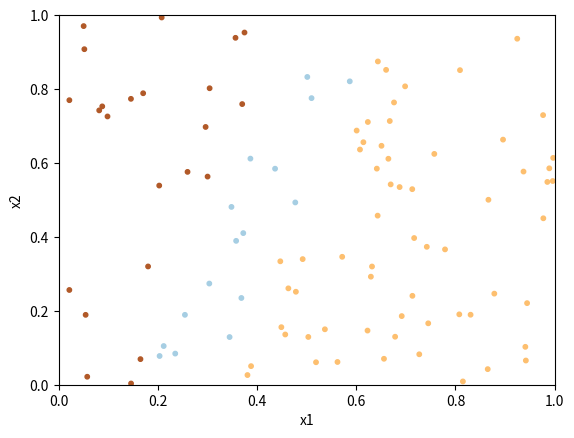

The matplotlib source for this figure:
import sys
import numpy as np
import matplotlib.pyplot as plt

X = np.random.rand(100, 2)
Y = np.ones((100,1))

# Define 3 Class (Label : 1, 2, 3)
Y[X[:, 1] <= (3*X[:,0] - 0.5)] = -1
Y[X[:, 1] <= (3*X[:,0] - 1)]   = 0

'''
plt.scatter(X[:, 0], X[:, 1], c=Y, s=10, cmap=plt.cm.Paired)
plt.xlabel('x1')
plt.ylabel('x2')
plt.show()
sys.exit()
'''

### Define perceptron
# Method 1 : one vs rest

# 1번 라벨 : 0 , 2번 라벨 1, 3번 라벨 2
# Method 2 : one vs one
def perceptron(X, Y):
    X_ones = np.concatenate((np.ones((len(X), 1)), X), axis=1) # 100 x 3
    W1 = np.zeros(X_ones.shape[1]) # Class 0 vs Class 1, 2
    W2 = np.zeros(X_ones.shape[1]) # Class 1 vs Class 0, 2
    W3 = np.zeros(X_ones.shape[1]) # Class 2 vs Class 0, 1

    epochs = 100
    for ep in range(epochs):
        Mat_result1 = np.matmul(X_ones, W1)
        Mat_result2 = np.matmul(X_ones, W2)
        Mat_result3 = np.matmul(X_ones, W3)

        for index, values in enumerate(zip(Mat_result1, Mat_result2, Mat_result3)):
            pass

    return W1, W2 # Return trained weights

Weight1, Weight2 = perceptron(X, Y)
print("Weight1", Weight1)
print("Weight2", Weight2)

plt.scatter(X[:, 0], X[:, 1], c=Y, s=10, cmap=plt.cm.Paired)
plt.plot([0,1],[-Weight1[0]/Weight1[2], -Weight1[0]/Weight1[2]-Weight1[1]/Weight1[2]]) # [Xmin, Xmax] , [Ymin, Ymax]
plt.plot([0,1],[-Weight2[0]/Weight2[2], -Weight2[0]/Weight2[2]-Weight2[1]/Weight2[2]]) # [Xmin, Xmax] , [Ymin, Ymax]
plt.xlim((0,1))
plt.ylim((0,1))
plt.xlabel('x1')
plt.ylabel('x2')
plt.show()